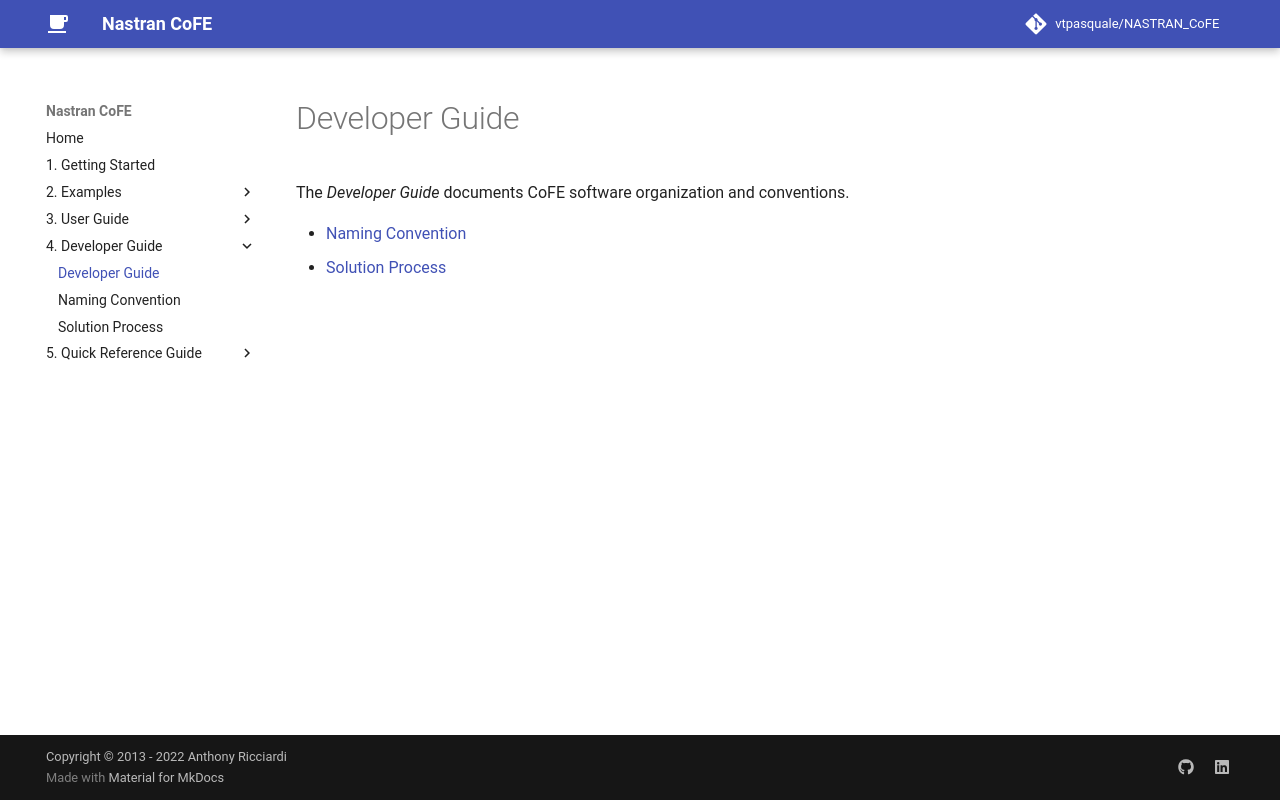

repository: vtpasquale/NASTRAN_CoFE · page: 4._Developer_Guide/Developer-Guide/index.html · generator: mkdocs

# Developer Guide
The _Developer Guide_ documents CoFE software organization and conventions. 

* [Naming Convention](Naming-Convention.md)
* [Solution Process](Solution-Process.md)
